The GitHub repository BnZel/Machine-Learning-Project contains a labelled image folder "images" with 5 categories: assault rifles, grenade launchers, pistols, shotguns, sniper rifles. Examples follow, each with its label.

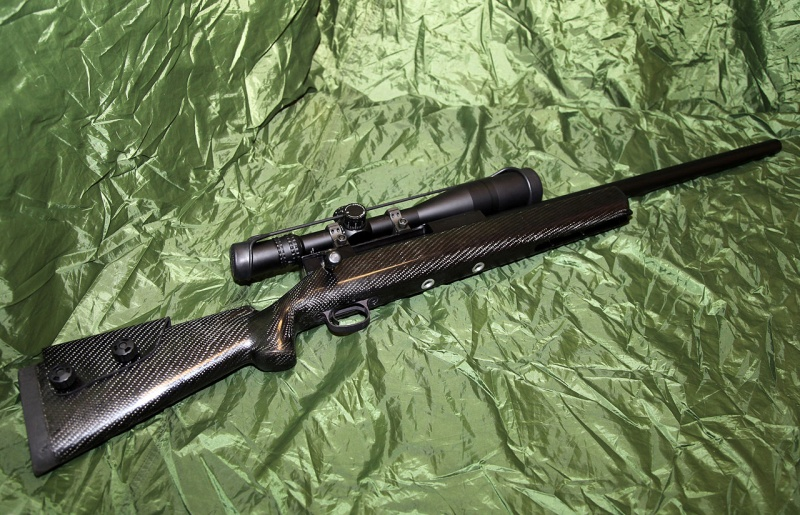
Label: sniper rifles

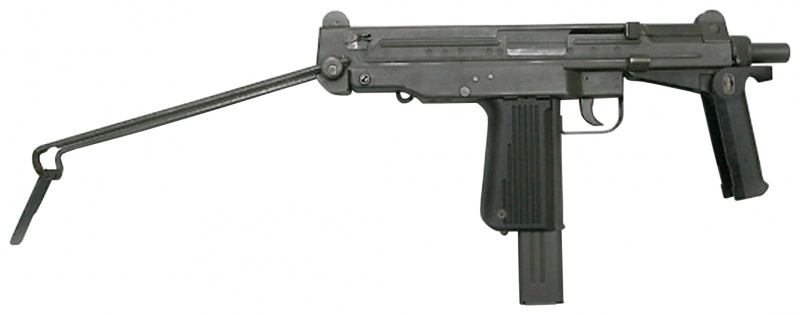
Label: pistols

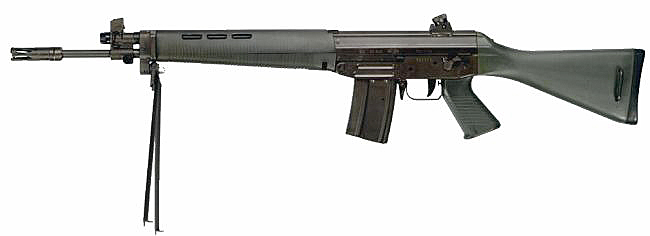
Label: assault rifles

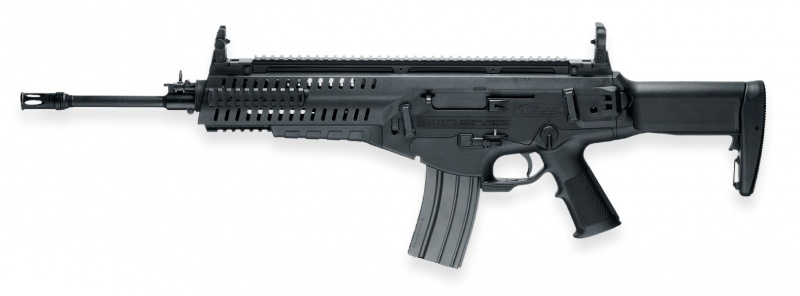
Label: assault rifles

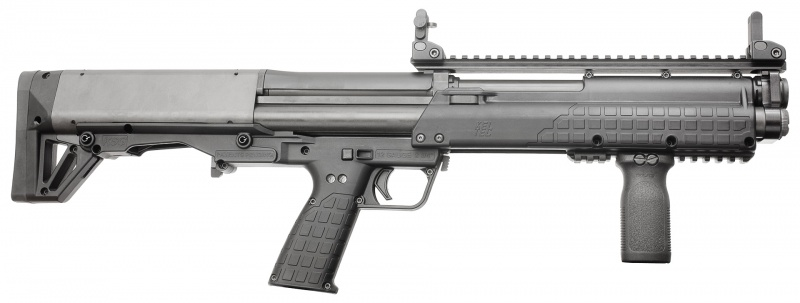
Label: shotguns

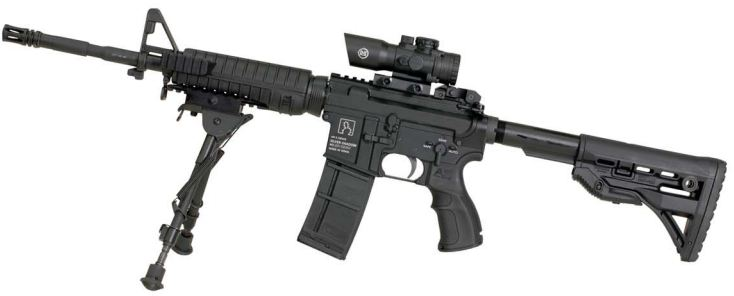
Label: assault rifles
